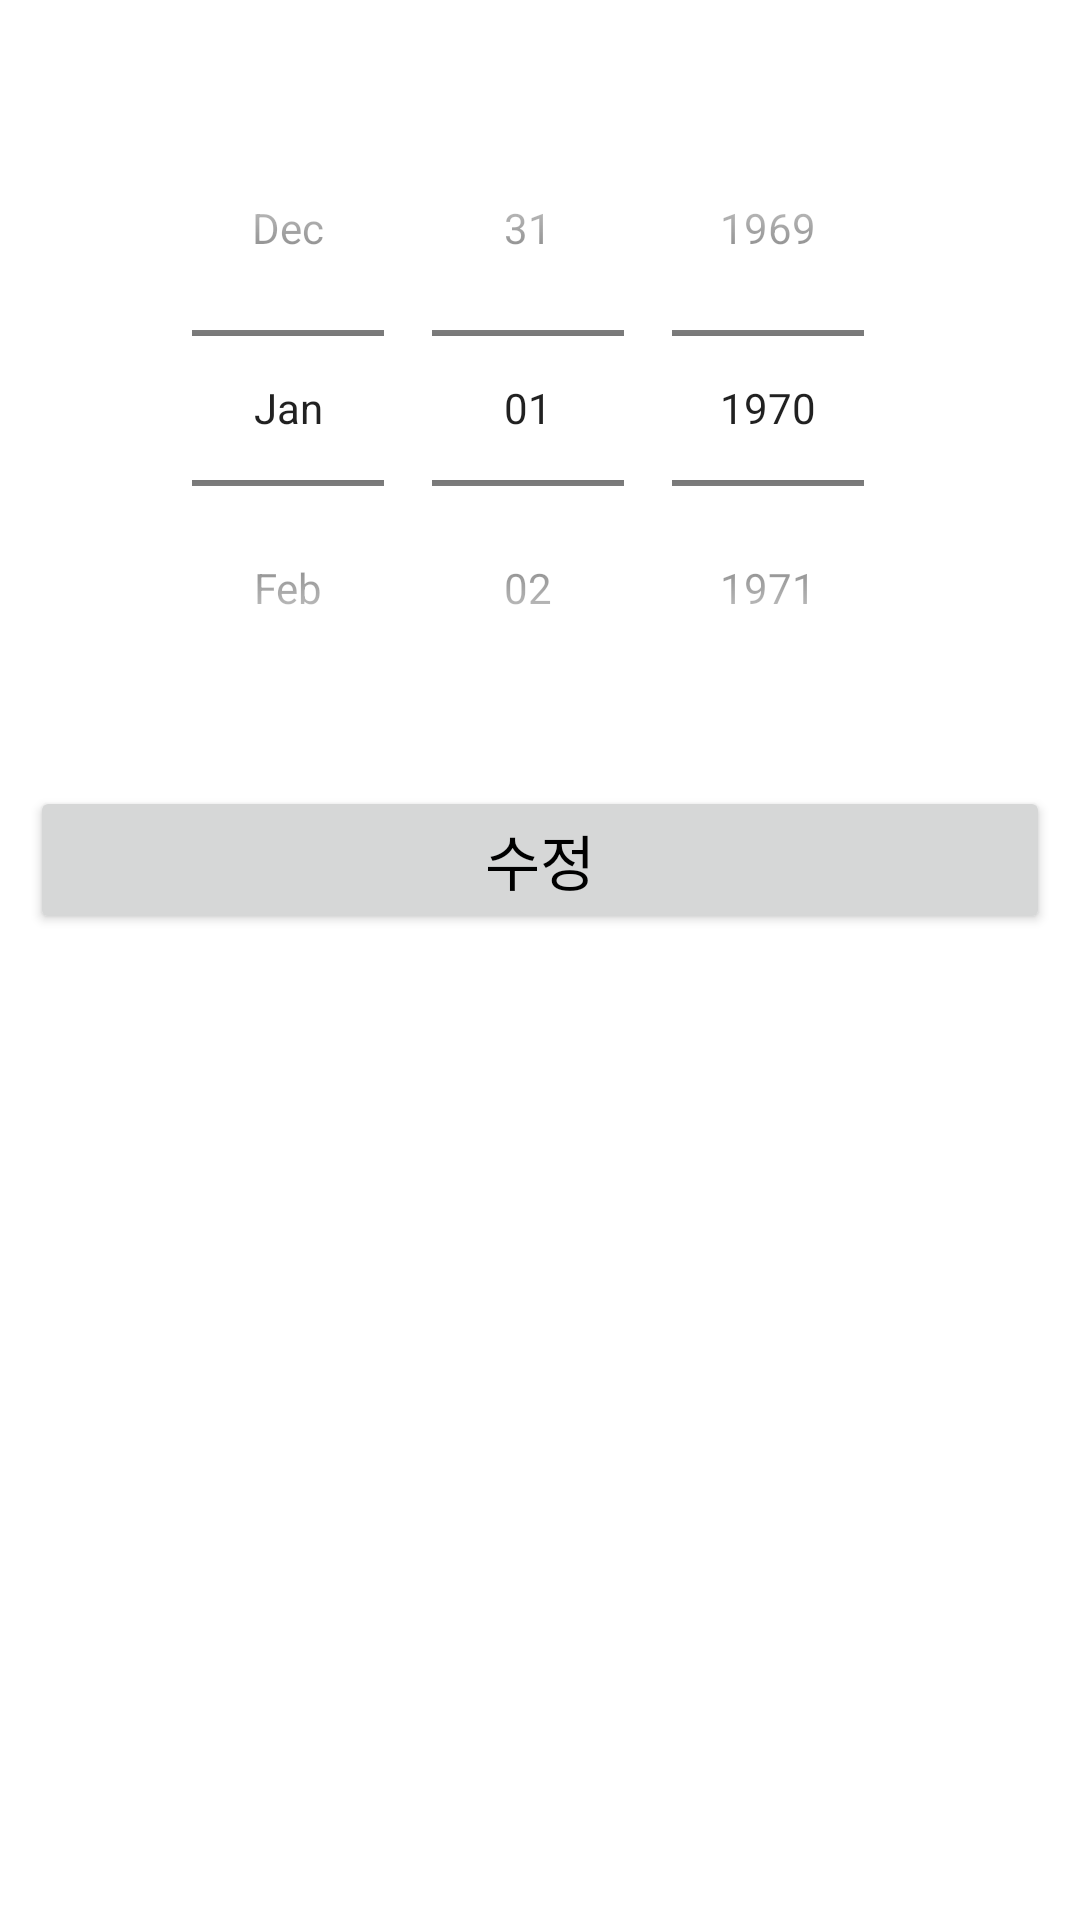

Reconstruct the res/layout file that produces this screen, plus the resources it refers to.
<!-- AndroidManifest.xml: application theme AppTheme.NoActionBar -->
<!-- res/layout/customdialog.xml -->
<?xml version="1.0" encoding="utf-8"?>
<LinearLayout xmlns:android="http://schemas.android.com/apk/res/android"
              android:background="#FFFFFF"
              android:orientation="vertical"
              android:layout_width="match_parent"
              android:layout_height="match_parent">

    <LinearLayout
            android:gravity="center"
            android:layout_margin="10dp"
            android:layout_width="match_parent"
            android:layout_height="wrap_content">
        <ImageButton
                android:id="@+id/dialog_img_btn"
                android:background="#000000"
                android:src="@drawable/ic_baseline_sentiment_very_dissatisfied_48"
                android:layout_width="wrap_content"
                android:layout_height="wrap_content"/>
    </LinearLayout>

    <LinearLayout
            android:gravity="center"
            android:layout_margin="10dp"
            android:layout_width="match_parent"
            android:layout_height="wrap_content">
        <DatePicker
                android:id="@+id/date_picker"
                android:datePickerMode="spinner"
                android:calendarViewShown="false"
                android:layout_width="wrap_content"
                android:layout_height="wrap_content"/>
    </LinearLayout>

    <Button
            android:id="@+id/mod_bt"
            android:layout_margin="10dp"
            android:text="수정"
            android:textSize="20sp"
            android:textColor="@android:color/black"
            android:layout_width="match_parent"
            android:layout_height="wrap_content"/>
</LinearLayout>
<!-- resources referenced by this layout -->
<resources>
  <style name="AppTheme.NoActionBar">
          <item name="windowActionBar">false</item>
          <item name="windowNoTitle">true</item>
      </style>
</resources>
